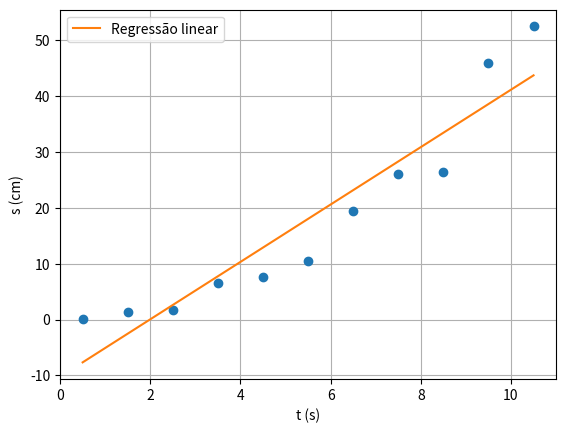

Reproduce this figure in Python.
# -*- coding: utf-8 -*-
"""
Created on Fri Apr  8 17:32:45 2022

@author: Alexandre 107849
"""

import numpy as np
import matplotlib.pyplot as plt

x = np.array([0.5, 1.5, 2.5, 3.5, 4.5, 5.5, 6.5, 7.5, 8.5, 9.5, 10.5])
y = np.array([0.1, 1.4, 1.7, 6.5, 7.7, 10.4, 19.5, 26.1, 26.5, 45.9, 52.5])


##Regressao linear
N = len(x)

xy = x*y
sumxy = xy.sum()
sumx = x.sum()
sumy = y.sum()

xx = np.square(x)
sumxx = xx.sum()
yy = np.square(y)
sumyy = yy.sum()


m = (N*sumxy - sumx*sumy)/(N*sumxx - (sumx)**2)
b = (sumxx*sumy - sumx*sumxy)/(N*sumxx - (sumx)**2)
r_num = (N * sumxy - sumx * sumy)**2
r_den  = (N * sumxx - (sumx)**2) * (N * sumyy - (sumy)**2)
r2 = r_num/r_den

m_erro = np.abs(m) * np.sqrt(((1/r2) - 1) / (N - 2))
b_erro = m_erro * np.sqrt(sumxx/N)


plt.plot(x, y, "o")
plt.plot(x, m*x+b, label="Regressão linear")


plt.xlabel("t (s)")
plt.ylabel("s (cm)")
plt.grid()
plt.legend()

print("m +/- m_erro = {:0.8f} +/- {:0.8f}".format(m,m_erro))
print("b +/- b_erro = {:0.8f} +/- {:0.8f}".format(b,b_erro))
print("r2 = {:0.8f}".format(r2))

